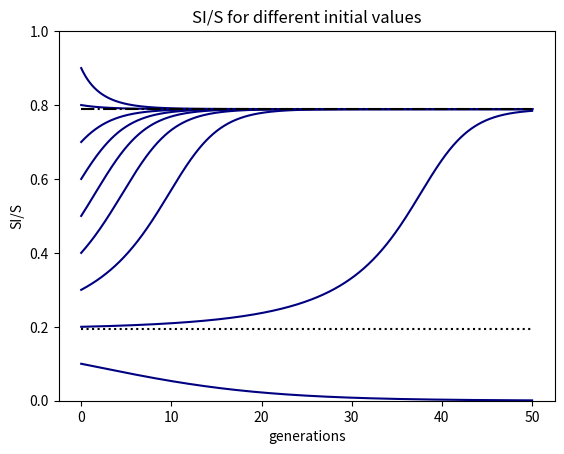
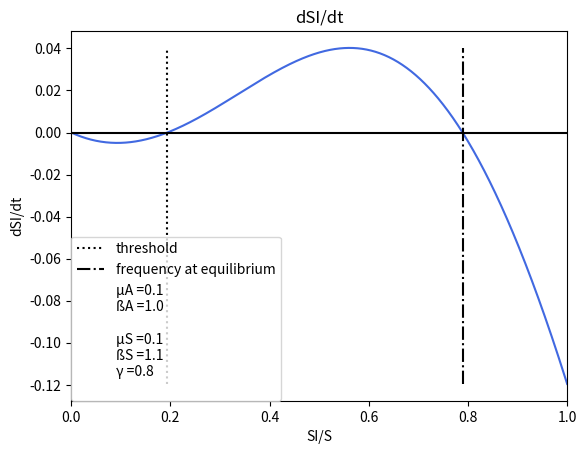
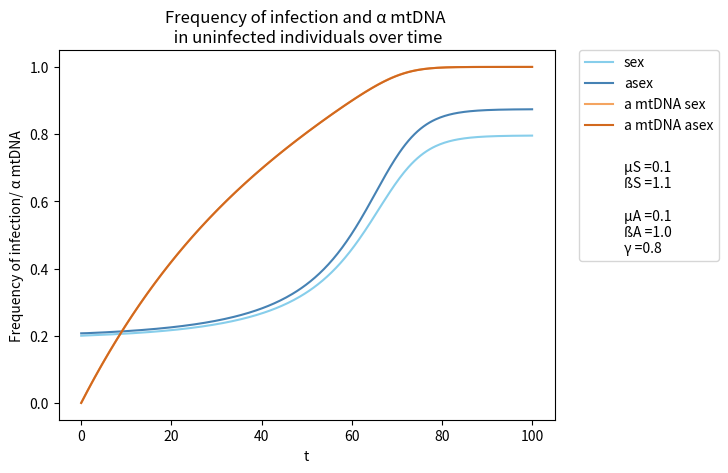
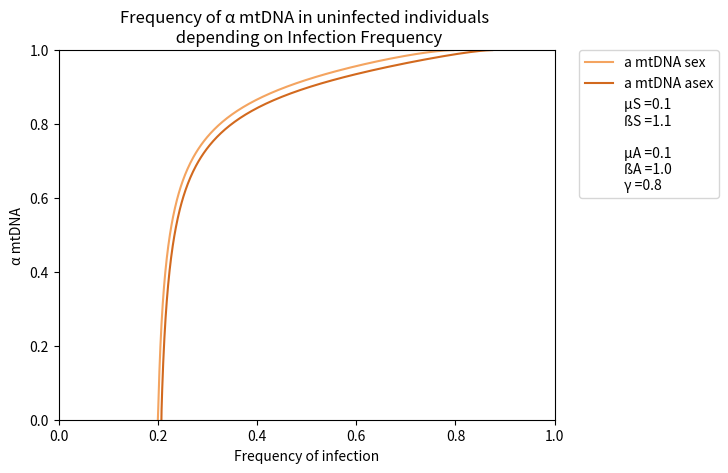

Write Python code to recreate these figures, in order.
##########################################
#### Import the necessary modules ########
##########################################
import numpy as np
from scipy.integrate import odeint
import matplotlib.pyplot as plt

####################################
#### Setting the parameters ########
####################################

# You can set the parameters to whatever values you want to simulate Wolbachia infections
# with the specified behavior.

# Reminder:
# The parameter ranges within which these parameters usually are in insects in general are as follows:
# µ: 0-0.15
# ß: 0.8-1.2
# γ: 0-1

µA = 0.1
ßA = 1.0

µS = 0.1
ßS = 1.1
γ = 0.8
# If you want to simulate a case without CI, set γ to np.e**(-20) rather than 0 to avoid errors that 
# occur when attempting to divide by zero.

###############################################################
#### Demonstration of the equations of the basic model ########
###############################################################

## Figure 5 of the thesis is plotted here. Supplemental figure 1 of the manuscript is plotted here. 

## Disclaimer:
# depending on the parameters you choose the infection might spread very fast or very slow,
# you might therefore want to increase the number of generations (the second number in brackets)
# that the spread is simulated for!
t = np.linspace(0,50,1000)

## Defining the equation combining the sexual and parthenogenetic generations of the basic model:
def BasicShares (FSI0,t):
    FSI=FSI0 
    dFSIdt = ((ßA*(1-µA))/(ßA-1+((ßS-1-γ+(1/FSI)+(1-ßS*µS)*γ*FSI)/((1-µS)*ßS))))-FSI
    return(dFSIdt)

## Simulating the spread of Wolbachia given the parameters for initial frequencies between 0 and 1:
FSI0list = [0.1,0.2,0.3,0.4,0.5,0.6,0.7,0.8,0.9]
pop1 = odeint(BasicShares,FSI0list[0],t)
pop2 = odeint(BasicShares,FSI0list[1],t)
pop3 = odeint(BasicShares,FSI0list[2],t)
pop4 = odeint(BasicShares,FSI0list[3],t)
pop5 = odeint(BasicShares,FSI0list[4],t)
pop6 = odeint(BasicShares,FSI0list[5],t)
pop7 = odeint(BasicShares,FSI0list[6],t)
pop8 = odeint(BasicShares,FSI0list[7],t)
pop9 = odeint(BasicShares,FSI0list[8],t)

## Plotting the text for the legend giving the values of the individual parameters:
textLegend = "µA =",str(µA),"\n","ßA =",str(ßA),"\n","\n","µS =",str(µS),"\n","ßS =",str(ßS),"\n","γ =",str(γ),"\n"

## Calculating the equilibrium frequency:
NST2 = -(µS*ßA*ßS - µS*ßS - ßA*ßS + γ + 1)/(2*γ*(µS*ßS - 1)) - np.sqrt(-4*µA*µS**2*ßA*ßS**2*γ + 4*µA*µS*ßA*ßS**2*γ + 4*µA*µS*ßA*ßS*γ - 4*µA*ßA*ßS*γ + µS**2*ßA**2*ßS**2 + 4*µS**2*ßA*ßS**2*γ - 2*µS**2*ßA*ßS**2 + µS**2*ßS**2 - 2*µS*ßA**2*ßS**2 - 4*µS*ßA*ßS**2*γ + 2*µS*ßA*ßS**2 - 2*µS*ßA*ßS*γ + 2*µS*ßA*ßS + 2*µS*ßS*γ - 2*µS*ßS + ßA**2*ßS**2 + 2*ßA*ßS*γ - 2*ßA*ßS + γ**2 - 2*γ + 1)/(2*γ*(µS*ßS - 1))
print("The equalibrium frequency is",NST2)

## Calculating the threshhold frequency:
NST1 = ((ßS*(-ßA+ßA*µS-µS)+γ+1)/(2*γ*(1-ßS*µS)))-(np.sqrt(((ßS*(ßA-ßA*µS+µS)-γ-1)**2)-4*γ*(1-ßS*µS)*(1-(ßA*(1-µA))*(1-µS)*ßS))/(2*γ*(1-ßS*µS)))
print("the threshhold is",NST1)

## Setting up the plot:
plt.figure()
plt.title("SI/S for different initial values")
plt.xlabel("generations")
plt.ylabel("SI/S")
plt.ylim(0,1)
## Ploting the solution of the differential equation:
plt.plot(t,pop1,color="navy",label="")
plt.plot(t,pop2,color="navy",label="")
plt.plot(t,pop3,color="navy",label="")
plt.plot(t,pop4,color="navy",label="")
plt.plot(t,pop5,color="navy",label="")
plt.plot(t,pop6,color="navy",label="")
plt.plot(t,pop7,color="navy",label="")
plt.plot(t,pop8,color="navy",label="")
plt.plot(t,pop9,color="navy",label="")
## Plotting lines at the equilibrium frequencies:
plt.hlines(NST1,0,max(t),color="black",linestyles='dotted')
plt.hlines(NST2,0,max(t),color="black",linestyles='dashdot')
plt.plot()

### Ploting the differential equation itself:
FSI = np.linspace(0.00001,1,1000)
plt.figure()
plt.title("dSI/dt")
plt.xlabel("SI/S")
plt.ylabel("dSI/dt")
plt.plot(FSI,BasicShares(FSI,1),color="royalblue")
plt.plot(FSI,(0*FSI),color="black")
plt.vlines(NST1,min(BasicShares(FSI,1)),max(BasicShares(FSI,1)),color="black",linestyles='dotted',label="threshold")
plt.vlines(NST2,min(BasicShares(FSI,1)),max(BasicShares(FSI,1)),color="black",linestyles='dashdot',label="frequency at equilibrium")
plt.plot([], [], ' ', label="".join(textLegend))
plt.legend(borderaxespad=0.)
plt.xlim(0,1)

##############################################################
#### Demonstration of the alpha value model extension ########
##############################################################

## Figure 6 of the thesis is plotted here. Supplemental figure 2 of the manuscript is plotted here. 

## Disclaimer:
# depending on the parameters you choose the infection might spread very fast or very slow,
# you might therefore want to increase the number of generations (the second number in brackets)
# that the spread is simulated for!
t = np.linspace(0,100,300)

## Initial frequency:
F0 = 0.2

## Defining the equations of the basic model and the model extension:
def BasicShares (FI0,t):
    FSI=FI0[0]
    FAI=FI0[1]
    FaS=FI0[2]
    FaA=FI0[3]

    dFSIdt = ((ßS*(1-µS))/(ßS-1+(1/FAI)))-FSI
    dFAIdt = (((1-µA)*ßA)/(ßA*(1-µA*γ*FSI)+(((1/FSI)-1)*(1-γ*FSI))))-FAI
    
    dFaSdt = 1- ((1-FaA)/((µA*ßA*FAI)/(1-FAI)+1)) -FaS
    dFaAdt = 1- ((1-FaS)/((µS*ßS*FSI)/(1-FSI)+1)) -FaA
    
    return(dFSIdt,dFAIdt,dFaSdt,dFaAdt)

## Setting of the initial conditions:
# We calculate the initial value of the parthenogenetic generation based on the parameters and the initial
# condition of the sexual generation, in which the infection was introduced.
FI0 = [F0,(((1-µA)*ßA)/(ßA*(1-µA*γ*F0)+(((1/F0)-1)*(1-γ*F0)))),0,0]

## Calculation and simulation of the spread:
pop = odeint(BasicShares,FI0,t)

## Setting the text for the legend describing the parameter values:
textLegend = "µS =",str(µS),"\n","ßS =",str(ßS),"\n","\n","µA =",str(µA),"\n","ßA =",str(ßA),"\n","γ =",str(γ)

## Plotting the spread of both the infection and the alpha mtDNA:
plt.figure()
plt.plot(t,pop[:,0],label="sex",color="skyblue")
plt.plot(t,pop[:,1],label="asex",color="steelblue")
plt.plot(t,pop[:,2],label="a mtDNA sex",color="sandybrown")
plt.plot(t,pop[:,3],label="a mtDNA asex",color="chocolate")
plt.plot([], [], ' ', label=" ")
plt.plot([], [], ' ', label="".join(textLegend))
plt.xlabel("t")
plt.ylabel("Frequency of infection/ α mtDNA")
plt.legend(bbox_to_anchor=(1.05, 1), loc=2, borderaxespad=0.)
plt.title("Frequency of infection and α mtDNA \n in uninfected individuals over time")
plt.plot()

## Plotting the alpha value for the different infection frequencies:
plt.figure()
plt.plot(pop[:,0],pop[:,2],color="sandybrown",label="a mtDNA sex")
plt.plot(pop[:,1],pop[:,3],color="chocolate",label="a mtDNA asex")
plt.xlabel("Frequency of infection")
plt.ylabel("α mtDNA")
plt.plot([], [], ' ', label="".join(textLegend))
plt.legend(bbox_to_anchor=(1.05, 1), loc=2, borderaxespad=0.)
plt.title("Frequency of α mtDNA in uninfected individuals \n depending on Infection Frequency")
plt.xlim(0,1)
plt.ylim(0,1)
plt.plot()

